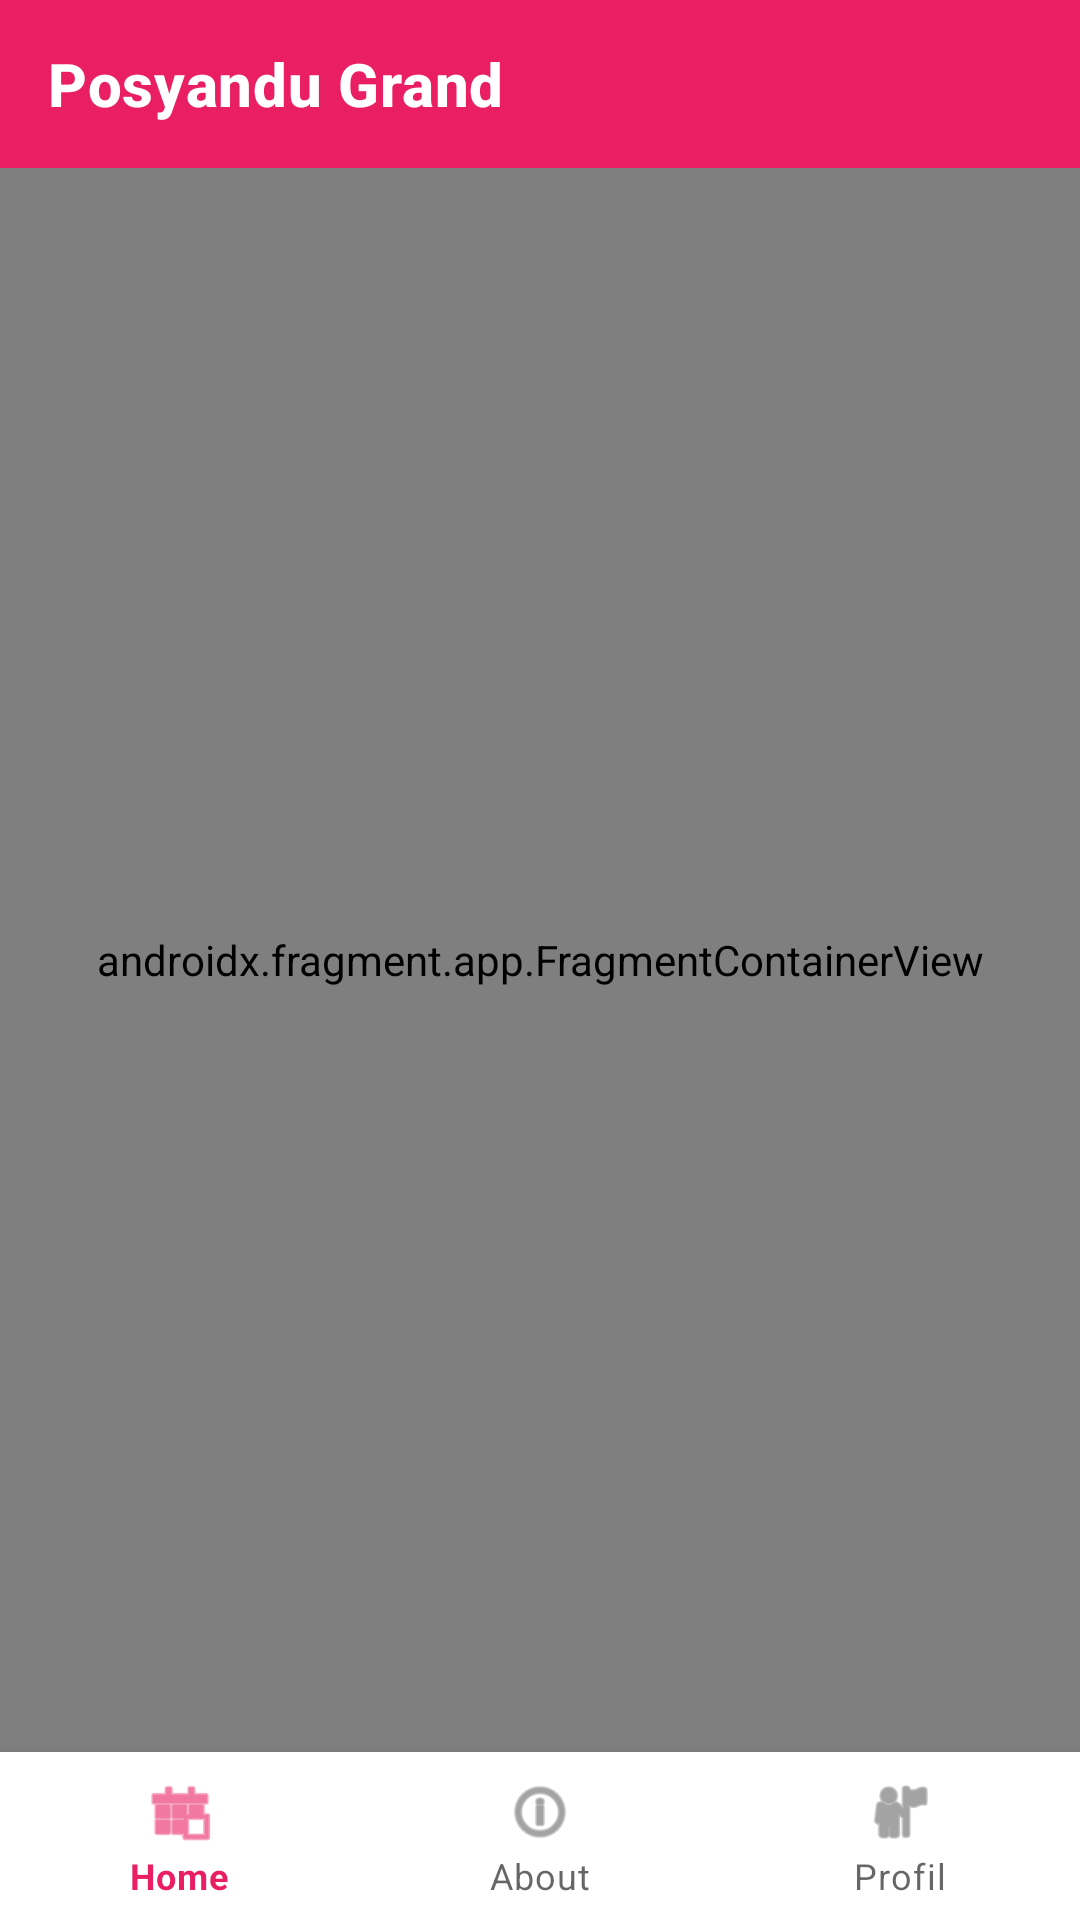

Layout XML and referenced resources for this Android screen:
<!-- AndroidManifest.xml: application theme Theme.Grandmobile -->
<!-- res/layout/activity_main.xml -->
<?xml version="1.0" encoding="utf-8"?>
<androidx.constraintlayout.widget.ConstraintLayout xmlns:android="http://schemas.android.com/apk/res/android"
    xmlns:app="http://schemas.android.com/apk/res-auto"
    android:layout_width="match_parent"
    android:layout_height="match_parent">

    <com.google.android.material.appbar.MaterialToolbar
        android:id="@+id/toolbar"
        android:layout_width="match_parent"
        android:layout_height="?attr/actionBarSize"
        android:background="?attr/colorPrimary"
        android:theme="@style/ThemeOverlay.AppCompat.Dark.ActionBar"
        app:layout_constraintTop_toTopOf="parent"
        app:title="@string/app_name" />

    <androidx.fragment.app.FragmentContainerView
        android:id="@+id/nav_host_fragment"
        android:name="androidx.navigation.fragment.NavHostFragment"
        android:layout_width="match_parent"
        android:layout_height="0dp"
        app:defaultNavHost="true"
        app:layout_constraintBottom_toTopOf="@id/bottom_navigation"
        app:layout_constraintTop_toBottomOf="@id/toolbar"
        app:navGraph="@navigation/nav_graph" />

    <com.google.android.material.bottomnavigation.BottomNavigationView
        android:id="@+id/bottom_navigation"
        android:layout_width="match_parent"
        android:layout_height="wrap_content"
        app:layout_constraintBottom_toBottomOf="parent"
        app:menu="@menu/bottom_nav_menu" />

</androidx.constraintlayout.widget.ConstraintLayout>
<!-- resources referenced by this layout -->
<resources>
  <string name="app_name">Posyandu Grand</string>
  <style name="Theme.Grandmobile" parent="Theme.MaterialComponents.DayNight.NoActionBar">
          
          <item name="colorPrimary">@color/pink_posyandu</item>
          <item name="colorPrimaryVariant">@color/pink_posyandu_dark</item>
          <item name="colorOnPrimary">@color/white</item>
  
          
          <item name="colorSecondary">@color/teal_700</item>
          <item name="colorSecondaryVariant">@color/teal_700</item>
          <item name="colorOnSecondary">@color/white</item>
  
          
          <item name="android:statusBarColor">?attr/colorPrimaryVariant</item>
  
          
          <item name="android:windowBackground">@color/gray_100</item>
  
          
          <item name="textAppearanceHeadline5">@style/AppTextAppearance.Headline5</item>
          <item name="textAppearanceHeadline6">@style/AppTextAppearance.Headline6</item>
          <item name="textAppearanceSubtitle1">@style/AppTextAppearance.Subtitle1</item>
      </style>
  <color name="pink_posyandu">#E91E63</color>
  <color name="pink_posyandu_dark">#C2185B</color>
  <color name="white">#FFFFFFFF</color>
  <color name="teal_700">#FF018786</color>
  <color name="gray_100">#F8F9FA</color>
  <style name="AppTextAppearance.Headline5" parent="TextAppearance.MaterialComponents.Headline5">
          <item name="android:textStyle">bold</item>
          <item name="android:textColor">@color/black</item>
      </style>
  <style name="AppTextAppearance.Headline6" parent="TextAppearance.MaterialComponents.Headline6">
          <item name="android:textStyle">bold</item>
          <item name="android:textColor">@color/black</item>
      </style>
  <style name="AppTextAppearance.Subtitle1" parent="TextAppearance.MaterialComponents.Subtitle1">
          <item name="android:textColor">@color/gray_600</item>
      </style>
  <color name="black">#FF000000</color>
  <color name="gray_600">#6C757D</color>
</resources>
